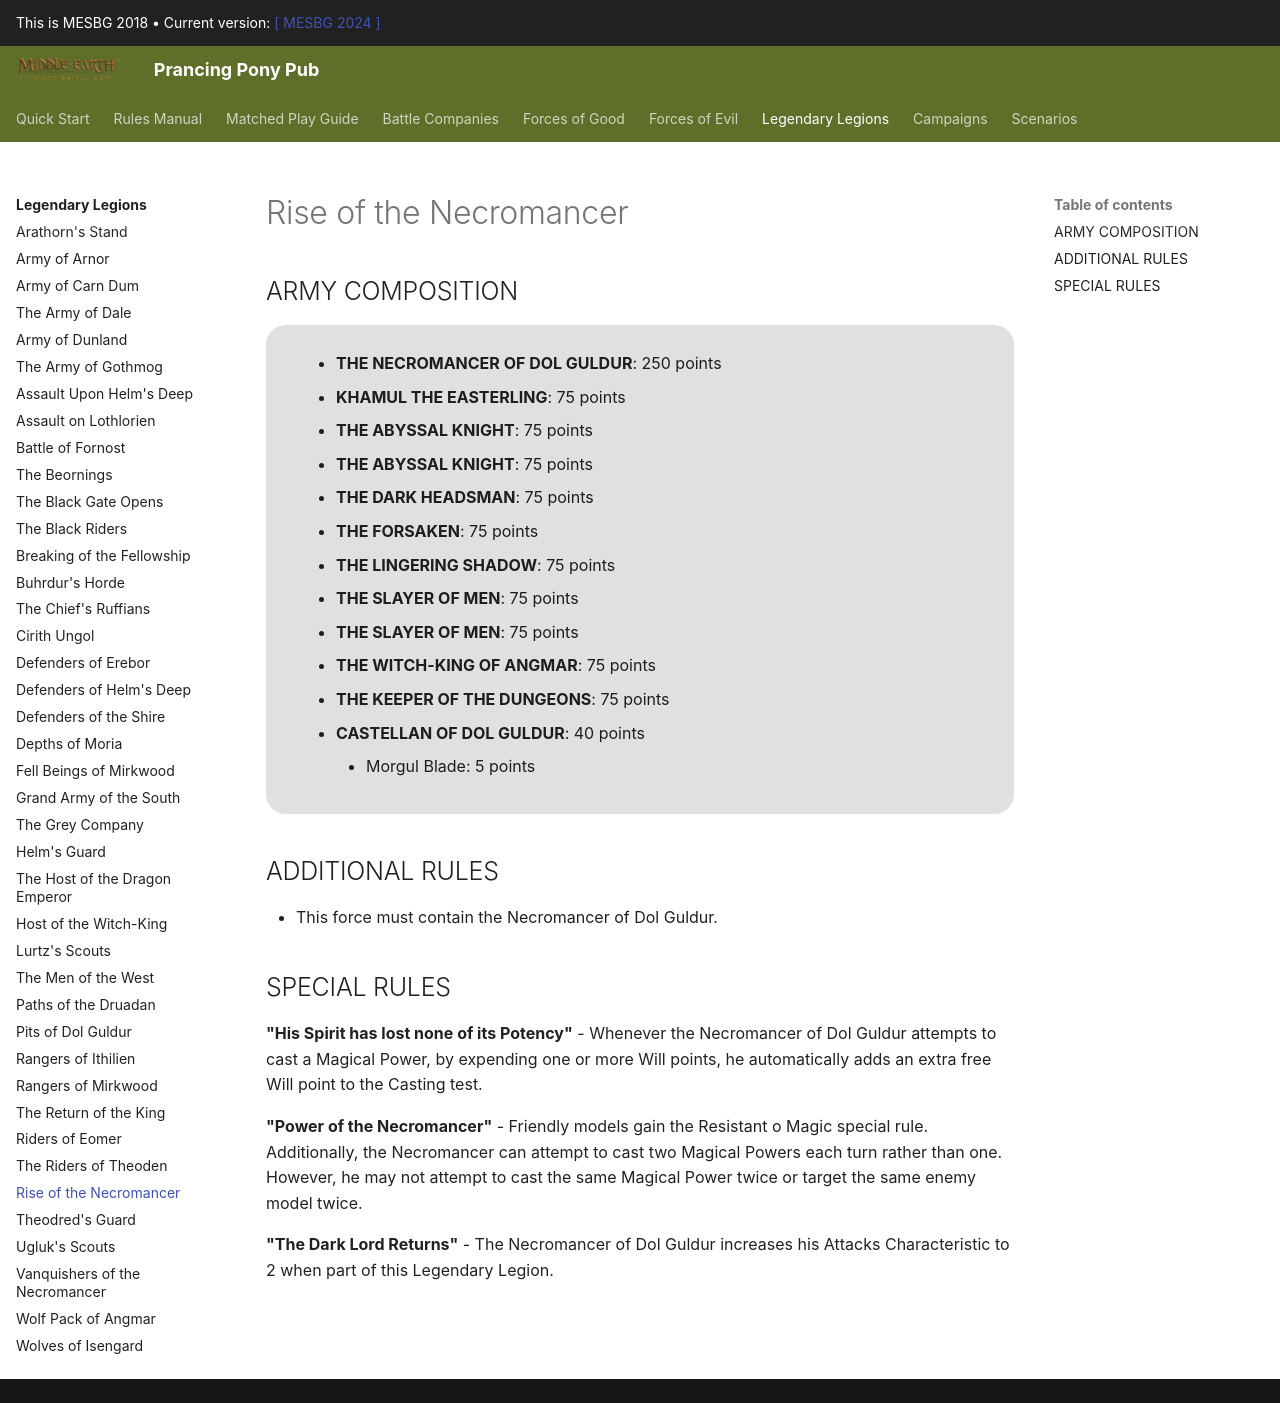

repository: BBBase-EHeresy-PPPub/PPPub · page: mesbg2018/legendary_legions/rise_of_the_necromancer/index.html · generator: mkdocs

## ARMY COMPOSITION

<div class="unitCard" markdown>

**THE NECROMANCER OF DOL GULDUR [250 points]**

**THE NAZGÛL OF DOL GULDUR [75 points]**

**THE KEEPER OF THE DUNGEONS [75 points]**

**CASTELLAN OF DOL GULDUR [40 points]**

• [Morgul Blade]: 5 points  

</div>

## ADDITIONAL RULES

- A Rise of the Necromancer force must include the Necromancer of Dol Guldur, who is always the army's leader.
- A Rise of the Necromancer force is always deployed as a single warband with the Necromancer of Dol Guldur as the warband's captain.

## SPECIAL RULES

**"His Spirit has lost none of its Potency"** – Whenever the Necromancer of Dol Guldur attempts to cast a Magical Power, by expending one or more Will points, he automatically adds an extra free Will point to the Casting test.

**Power of the Necromancer** – Friendly models gain the Resistant to Magic special rule. Additionally, the Necromancer can attempt to cast two Magical Powers each turn rather than one. However, he may not attempt to cast the same Magical Power twice or target the same enemy model twice.

**The Dark Lord Returns** – The Necromancer of Dol Guldur increases his Attacks characteristic to 2 when part of this Legendary Legion.
